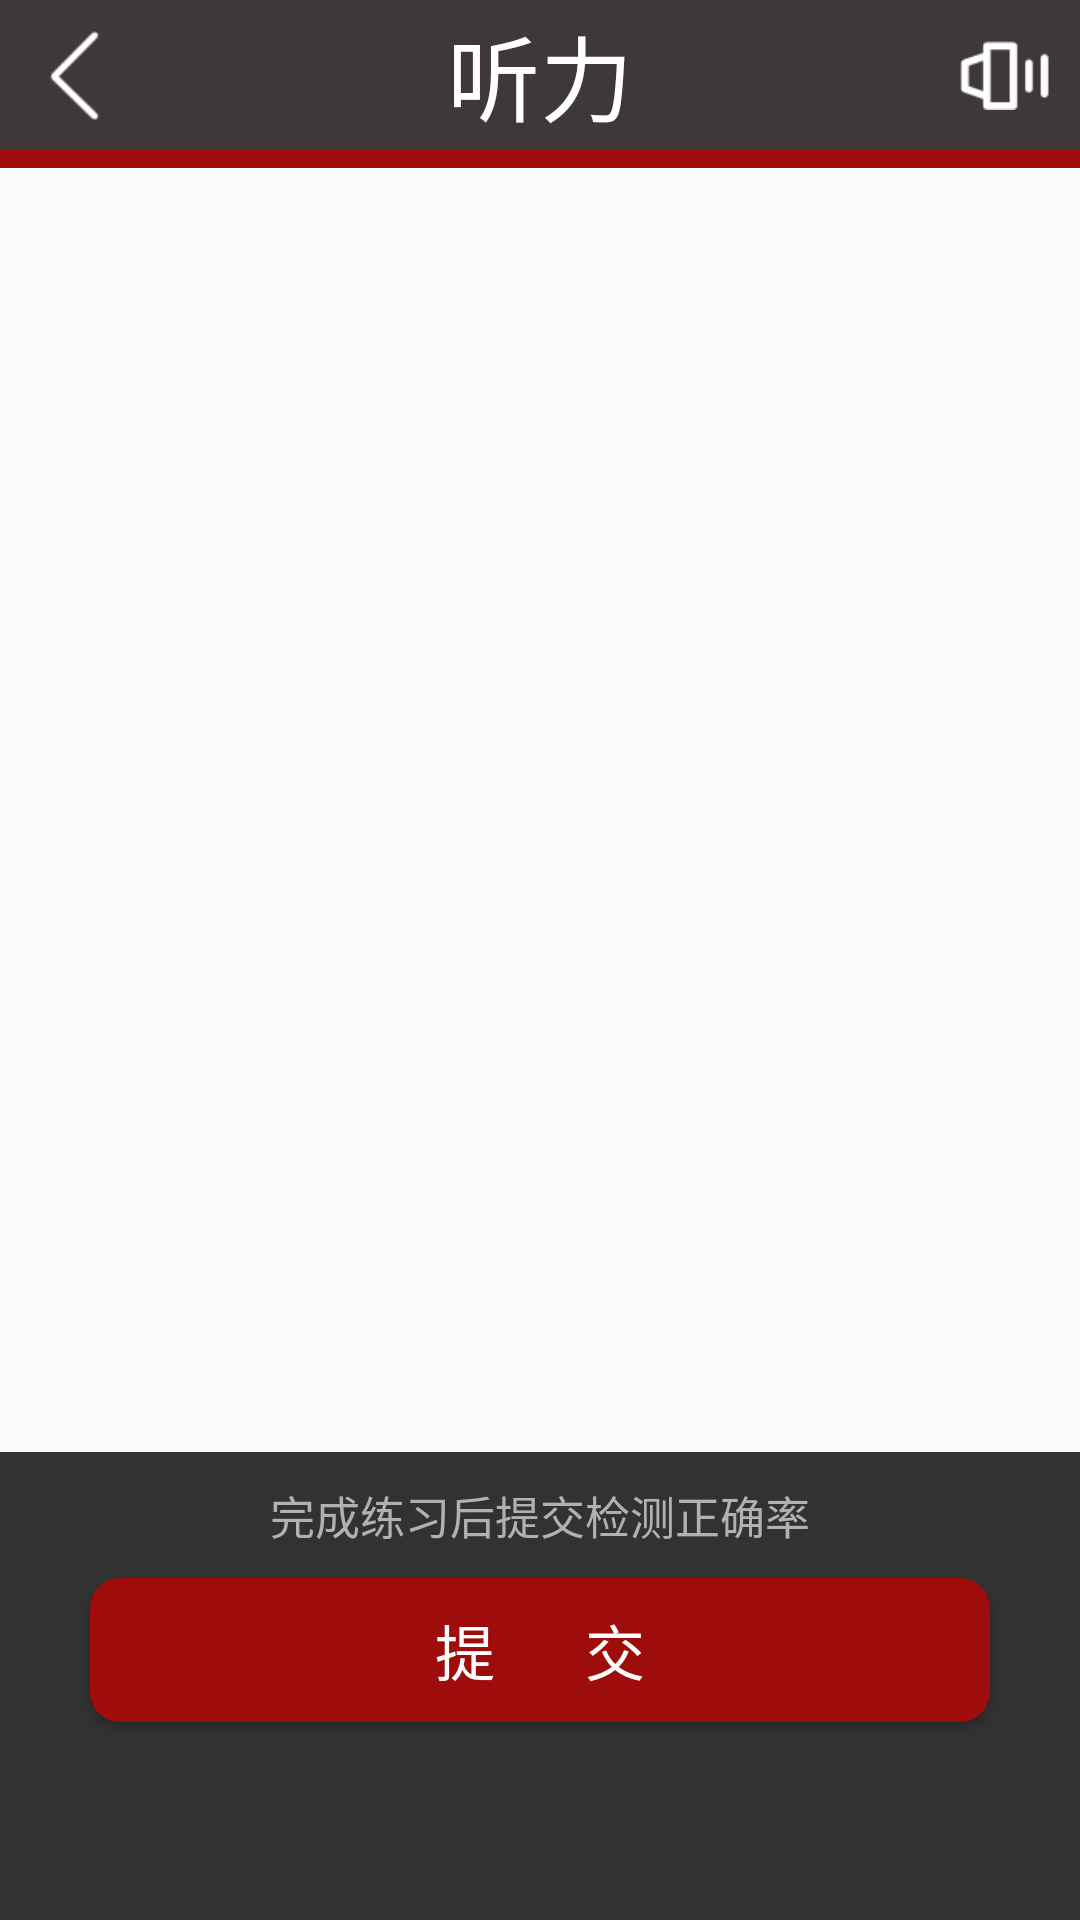

Write the Android layout XML for this screen, with the resource values it uses.
<!-- AndroidManifest.xml: application theme AppTheme -->
<!-- res/layout/activity_exercise.xml -->
<?xml version="1.0" encoding="utf-8"?>
<RelativeLayout xmlns:android="http://schemas.android.com/apk/res/android"
    xmlns:app="http://schemas.android.com/apk/res-auto"
    android:layout_width="match_parent"
    android:layout_height="match_parent">

    <RelativeLayout
        android:id="@+id/ll_title_bar"
        android:layout_width="match_parent"
        android:layout_height="50dp"
        android:layout_alignParentTop="true"
        android:background="#3e3938">

        <ImageView
            android:id="@+id/iv_back_exe"
            android:layout_width="30dp"
            android:layout_height="30dp"
            android:layout_centerVertical="true"
            android:layout_marginLeft="10dp"
            android:src="@drawable/back" />

        <TextView
            android:id="@+id/tv_listen_title"
            android:layout_width="wrap_content"
            android:layout_height="wrap_content"
            android:layout_centerInParent="true"
            android:text="听力"
            android:textColor="#ffffff"
            android:textSize="31sp" />

        <ImageView
            android:id="@+id/iv_voice_exe"
            android:layout_width="30dp"
            android:layout_height="30dp"
            android:layout_alignParentRight="true"
            android:layout_centerVertical="true"
            android:layout_marginRight="10dp"
            android:src="@drawable/voice" />
    </RelativeLayout>

    <TextView
        android:id="@+id/tv_gap"
        android:layout_width="match_parent"
        android:layout_height="6dp"
        android:layout_below="@+id/ll_title_bar"
        android:background="@color/color_exercise_div" />

    <android.support.v4.view.ViewPager
        android:id="@+id/viewpager_exercise"
        android:layout_width="match_parent"
        android:layout_height="wrap_content"
        android:layout_above="@+id/ll_exercise_submit"
        android:layout_below="@id/tv_gap" />


    <LinearLayout
        android:id="@+id/ll_exercise_submit"
        android:layout_width="match_parent"
        android:layout_height="wrap_content"
        android:layout_above="@+id/abl"
        android:background="@color/colorExerciseTab"
        android:orientation="vertical">

        <TextView
            android:id="@+id/tv_answer_head"
            android:layout_width="wrap_content"
            android:layout_height="wrap_content"
            android:layout_gravity="center"
            android:layout_marginBottom="10dp"
            android:layout_marginTop="10dp"
            android:text="完成练习后提交检测正确率"
            android:textColor="@color/color_exercise_tips"
            android:textSize="15sp" />

        <Button
            android:id="@+id/btn_submit"
            android:layout_width="match_parent"
            android:layout_height="wrap_content"
            android:layout_marginBottom="10dp"
            android:layout_marginLeft="30dp"
            android:layout_marginRight="30dp"
            android:background="@drawable/shape"
            android:text="提      交"
            android:textColor="@color/colorTabTv"
            android:textSize="20sp" />

        <ScrollView
            android:id="@+id/scrollView_answer"
            android:layout_width="match_parent"
            android:layout_height="match_parent">

            <FrameLayout
                android:id="@+id/framelayout"
                android:layout_width="fill_parent"
                android:layout_height="match_parent"
                android:visibility="gone">

                <LinearLayout
                    android:id="@+id/linearLayout_gridtableLayout"
                    android:layout_width="match_parent"
                    android:layout_height="50dp"
                    android:orientation="vertical"
                    android:visibility="gone">

                    <GridView
                        android:id="@+id/gv_answer"
                        android:layout_width="match_parent"
                        android:layout_height="match_parent"
                        android:clickable="false"
                        android:gravity="center"
                        android:numColumns="2"
                        android:scrollbarAlwaysDrawVerticalTrack="true"
                        android:scrollbars="vertical"
                        android:visibility="gone" />
                </LinearLayout>
            </FrameLayout>
        </ScrollView>
    </LinearLayout>

    <android.support.design.widget.AppBarLayout
        android:id="@+id/abl"
        android:layout_width="match_parent"
        android:layout_height="wrap_content"
        android:layout_alignParentBottom="true"
        android:background="@color/colorExerciseTab"
        android:theme="@style/ThemeOverlay.AppCompat.Dark.ActionBar">

        <android.support.design.widget.TabLayout
            android:id="@+id/tab_layout_part"
            android:layout_width="match_parent"
            android:layout_height="?attr/actionBarSize"
            app:tabIndicatorColor="@color/color_exercise_div"
            app:tabIndicatorHeight="6dp" />
    </android.support.design.widget.AppBarLayout>

</RelativeLayout>
<!-- resources referenced by this layout -->
<resources>
  <color name="colorExerciseTab">#323232</color>
  <color name="colorTabTv">#ffffff</color>
  <color name="color_exercise_div">#9e0d0b</color>
  <color name="color_exercise_tips">#b1b1b1</color>
  <!-- drawable back: png bitmap (drawable, 2173 bytes) -->
  <!-- drawable shape (drawable) -->
  <?xml version="1.0" encoding="utf-8"?>
  <shape xmlns:android="http://schemas.android.com/apk/res/android"
      android:shape="rectangle">
  
      
      <solid android:color="#9e0d0b" />
      
      
      <corners android:radius="10dp" />
  
  </shape>
  <!-- drawable voice: png bitmap (drawable, 1888 bytes) -->
  <style name="AppTheme" parent="Theme.AppCompat.Light.NoActionBar">
          
          <item name="colorPrimary">@color/colorPrimary</item>
          <item name="colorPrimaryDark">@color/colorPrimaryDark</item>
          <item name="colorAccent">@color/colorAccent</item>
      </style>
  <color name="colorPrimary">#3F51B5</color>
  <color name="colorPrimaryDark">#303F9F</color>
  <color name="colorAccent">#FF4081</color>
</resources>
